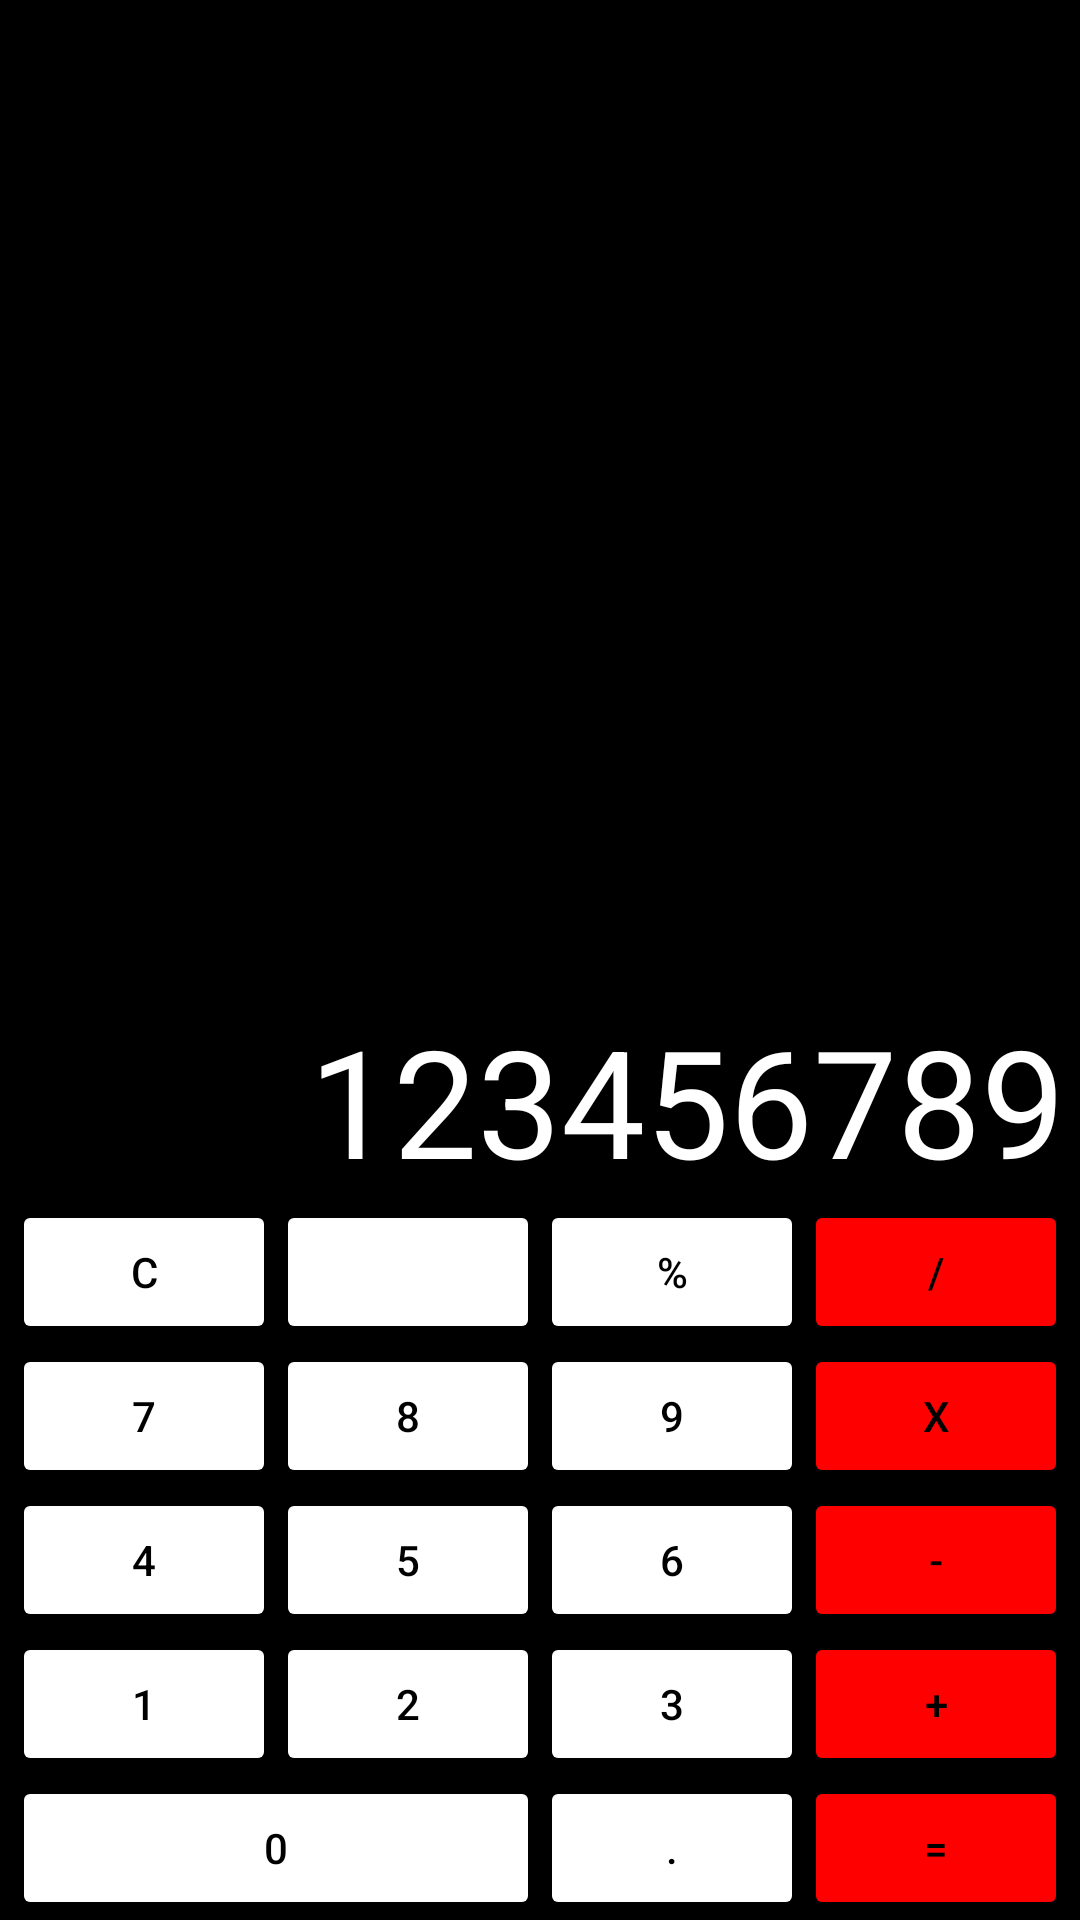

Produce the Android XML layout that renders to this screen, including the resource entries it uses.
<!-- AndroidManifest.xml: application theme Theme.CalculateAndroidProject -->
<!-- res/layout/grid_layout_activity.xml -->
<?xml version="1.0" encoding="utf-8"?>
<androidx.constraintlayout.widget.ConstraintLayout xmlns:android="http://schemas.android.com/apk/res/android"
    xmlns:app="http://schemas.android.com/apk/res-auto"
    xmlns:tools="http://schemas.android.com/tools"
    android:id="@+id/constraintLayout"
    android:layout_width="match_parent"
    android:layout_height="match_parent"
    android:layout_column="3"
    android:background="@color/black"
    tools:context=".MainActivity">

    <TextView
        android:id="@+id/textView"
        android:layout_width="350dp"
        android:layout_height="wrap_content"
        android:enabled="false"
        android:gravity="right"
        android:inputType="none"
        android:text="123456789"
        android:textColor="@color/white"
        android:textSize="50dp"
        app:layout_constraintBottom_toTopOf="@+id/layout"
        app:layout_constraintEnd_toEndOf="parent"
        app:layout_constraintStart_toStartOf="parent" />

    <GridLayout
        android:id="@+id/layout"
        android:layout_width="wrap_content"
        android:layout_height="wrap_content"
        android:columnCount="4"
        app:layout_constraintBottom_toBottomOf="parent"
        app:layout_constraintEnd_toEndOf="parent"
        app:layout_constraintStart_toStartOf="parent"
        app:layout_gravity="center"
        app:orientation="horizontal">

        <Button
            android:id="@+id/clear_button"
            android:layout_width="wrap_content"
            android:layout_height="wrap_content"
            android:backgroundTint="@color/white"
            android:textColor="@color/black"
            android:text="с"
            />

        <Button
            android:id="@+id/oneNumDelete_button"
            android:layout_width="wrap_content"
            android:layout_height="wrap_content"
            android:backgroundTint="@color/white"
            android:contentDescription="@string/app_name"
            android:gravity="center"
            app:icon="@drawable/delete_letter"
            app:iconGravity="textStart"
            app:iconSize="25dp"
            app:iconTint="@color/black" />

        <Button
            android:id="@+id/percent_button"
            android:layout_width="wrap_content"
            android:layout_height="wrap_content"
            android:text="%"
            android:backgroundTint="@color/white"
            android:textColor="@color/black"/>

        <Button
            android:id="@+id/division_button"
            android:layout_width="wrap_content"
            android:layout_height="wrap_content"
            android:backgroundTint="#FF0000"
            android:text="/"
            android:textColor="@color/black"
            app:iconTint="@color/black" />

        <Button
            android:id="@+id/num7_button"
            android:layout_width="wrap_content"
            android:layout_height="wrap_content"
            android:text="7"
            android:backgroundTint="@color/white"
            android:textColor="@color/black"/>

        <Button
            android:id="@+id/num8_button"
            android:layout_width="wrap_content"
            android:layout_height="wrap_content"
            android:text="8"
            android:backgroundTint="@color/white"
            android:textColor="@color/black"/>

        <Button
            android:id="@+id/num9_button"
            android:layout_width="wrap_content"
            android:layout_height="wrap_content"
            android:text="9"
            android:backgroundTint="@color/white"
            android:textColor="@color/black"/>

        <Button
            android:id="@+id/multiply_button"
            android:layout_width="wrap_content"
            android:layout_height="wrap_content"
            android:backgroundTint="#FF0000"
            android:text="X"
            android:textColor="@color/black" />

        <Button
            android:id="@+id/num4_button"
            android:layout_width="wrap_content"
            android:layout_height="wrap_content"
            android:text="4"
            android:backgroundTint="@color/white"
            android:textColor="@color/black"/>

        <Button
            android:id="@+id/num5_button"
            android:layout_width="wrap_content"
            android:layout_height="wrap_content"
            android:text="5"
            android:backgroundTint="@color/white"
            android:textColor="@color/black"/>

        <Button
            android:id="@+id/num6_button"
            android:layout_width="wrap_content"
            android:layout_height="wrap_content"
            android:text="6"
            android:backgroundTint="@color/white"
            android:textColor="@color/black"/>

        <Button
            android:id="@+id/minus_button"
            android:layout_width="wrap_content"
            android:layout_height="wrap_content"
            android:backgroundTint="#FF0000"
            android:text="-"
            android:textColor="@color/black" />

        <Button
            android:id="@+id/num1_button"
            android:layout_width="wrap_content"
            android:layout_height="wrap_content"
            android:text="1"
            android:backgroundTint="@color/white"
            android:textColor="@color/black"/>

        <Button
            android:id="@+id/num2_button"
            android:layout_width="wrap_content"
            android:layout_height="wrap_content"
            android:text="2"
            android:backgroundTint="@color/white"
            android:textColor="@color/black"/>

        <Button
            android:id="@+id/num3_button"
            android:layout_width="wrap_content"
            android:layout_height="wrap_content"
            android:text="3"
            android:backgroundTint="@color/white"
            android:textColor="@color/black"/>

        <Button
            android:id="@+id/addition_button"
            android:layout_width="wrap_content"
            android:layout_height="wrap_content"
            android:backgroundTint="#FF0000"
            android:text="+"
            android:textColor="@color/black" />

        <Button
            android:id="@+id/num0_button"
            android:text="0"
            android:layout_columnSpan="2"
            android:layout_gravity="fill"
            android:backgroundTint="@color/white"
            android:textColor="@color/black"/>

        <Button
            android:id="@+id/point_button"
            android:layout_width="wrap_content"
            android:layout_height="wrap_content"
            android:text="."
            android:backgroundTint="@color/white"
            android:textColor="@color/black"/>

        <Button
            android:id="@+id/equal_button"
            android:layout_width="wrap_content"
            android:layout_height="wrap_content"
            android:backgroundTint="#FF0000"
            android:text="="
            android:textColor="@color/black" />
    </GridLayout>

</androidx.constraintlayout.widget.ConstraintLayout>
<!-- resources referenced by this layout -->
<resources>
  <string name="app_name">CalculateAndroidProject</string>
  <style name="Theme.CalculateAndroidProject" parent="Theme.MaterialComponents.DayNight.DarkActionBar">
          
          <item name="colorPrimary">@color/purple_500</item>
          <item name="colorPrimaryVariant">@color/purple_700</item>
          <item name="colorOnPrimary">@color/white</item>
          
          <item name="colorSecondary">@color/teal_200</item>
          <item name="colorSecondaryVariant">@color/teal_700</item>
          <item name="colorOnSecondary">@color/black</item>
          
          <item name="android:statusBarColor">?attr/colorPrimaryVariant</item>
          
      </style>
  <!-- not gathered from this repository: default colours our renderer supplied (Android Studio template values) -->
  <color name="purple_500">#FF6200EE</color>
  <color name="purple_700">#FF3700B3</color>
  <color name="teal_200">#FF03DAC5</color>
  <color name="teal_700">#FF018786</color>
  <color name="black">#FF000000</color>
  <color name="white">#FFFFFFFF</color>
</resources>
